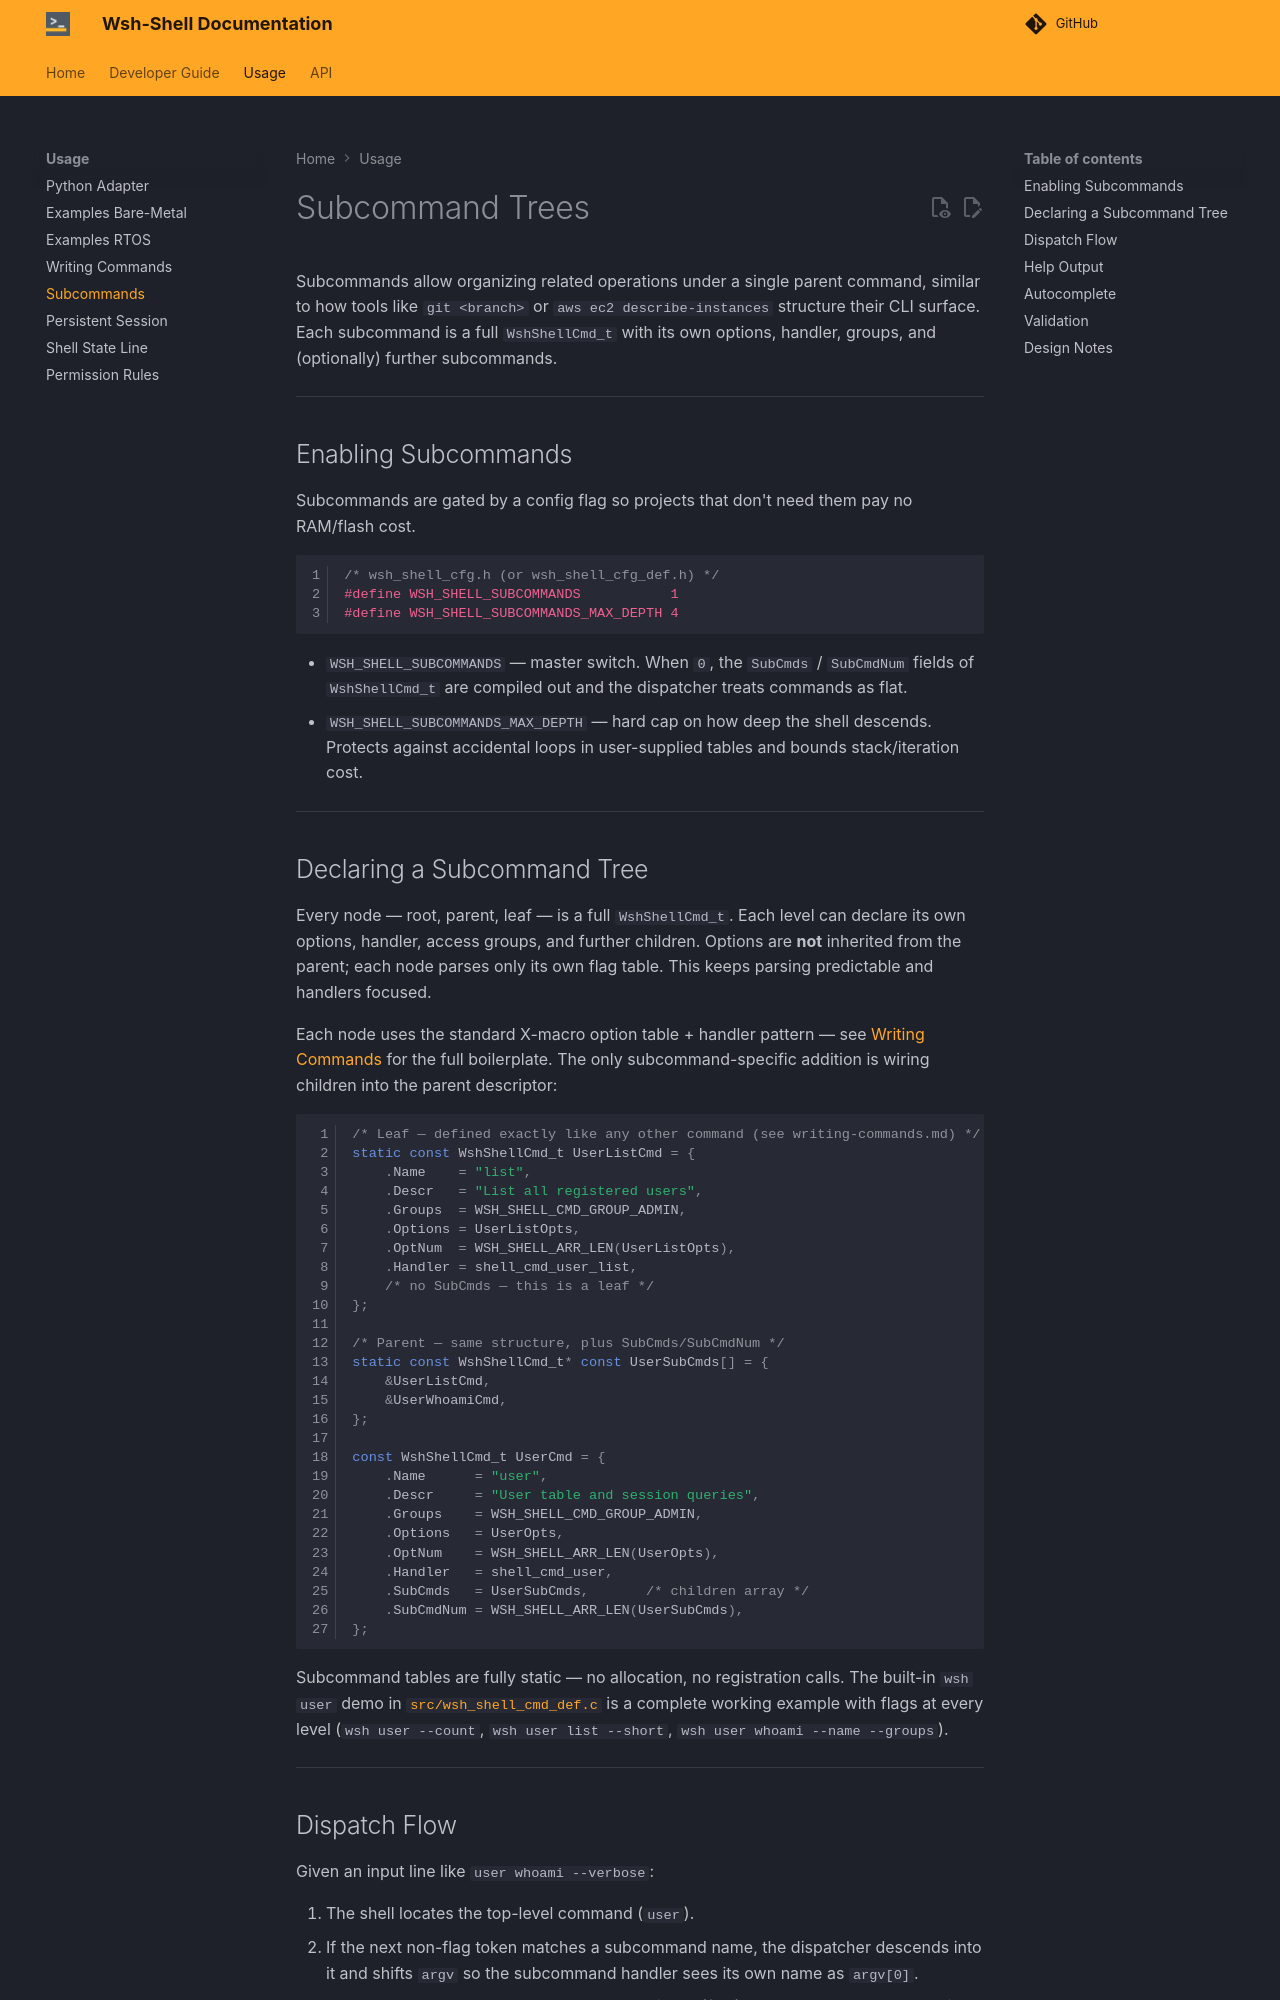

repository: whoosh-bike/wsh-shell · page: dev/usage/subcommands/index.html · generator: mkdocs

# Subcommand Trees

Subcommands allow organizing related operations under a single parent command, similar to how tools like `git <branch>` or `aws ec2 describe-instances` structure their CLI surface. Each subcommand is a full `WshShellCmd_t` with its own options, handler, groups, and (optionally) further subcommands.

---

## Enabling Subcommands

Subcommands are gated by a config flag so projects that don't need them pay no RAM/flash cost.

```c
/* wsh_shell_cfg.h (or wsh_shell_cfg_def.h) */
#define WSH_SHELL_SUBCOMMANDS           1
#define WSH_SHELL_SUBCOMMANDS_MAX_DEPTH 4
```

- `WSH_SHELL_SUBCOMMANDS` — master switch. When `0`, the `SubCmds` / `SubCmdNum` fields of `WshShellCmd_t` are compiled out and the dispatcher treats commands as flat.
- `WSH_SHELL_SUBCOMMANDS_MAX_DEPTH` — hard cap on how deep the shell descends. Protects against accidental loops in user-supplied tables and bounds stack/iteration cost.

---

## Declaring a Subcommand Tree

Every node — root, parent, leaf — is a full `WshShellCmd_t`. Each level can declare its own options, handler, access groups, and further children. Options are **not** inherited from the parent; each node parses only its own flag table. This keeps parsing predictable and handlers focused.

Each node uses the standard X-macro option table + handler pattern — see [Writing Commands](writing-commands.md) for the full boilerplate. The only subcommand-specific addition is wiring children into the parent descriptor:

```c
/* Leaf — defined exactly like any other command (see writing-commands.md) */
static const WshShellCmd_t UserListCmd = {
    .Name    = "list",
    .Descr   = "List all registered users",
    .Groups  = WSH_SHELL_CMD_GROUP_ADMIN,
    .Options = UserListOpts,
    .OptNum  = WSH_SHELL_ARR_LEN(UserListOpts),
    .Handler = shell_cmd_user_list,
    /* no SubCmds — this is a leaf */
};

/* Parent — same structure, plus SubCmds/SubCmdNum */
static const WshShellCmd_t* const UserSubCmds[] = {
    &UserListCmd,
    &UserWhoamiCmd,
};

const WshShellCmd_t UserCmd = {
    .Name      = "user",
    .Descr     = "User table and session queries",
    .Groups    = WSH_SHELL_CMD_GROUP_ADMIN,
    .Options   = UserOpts,
    .OptNum    = WSH_SHELL_ARR_LEN(UserOpts),
    .Handler   = shell_cmd_user,
    .SubCmds   = UserSubCmds,       /* children array */
    .SubCmdNum = WSH_SHELL_ARR_LEN(UserSubCmds),
};
```

Subcommand tables are fully static — no allocation, no registration calls. The built-in `wsh user` demo in [`src/wsh_shell_cmd_def.c`](https://github.com/whoosh-bike/wsh-shell/blob/main/src/wsh_shell_cmd_def.c) is a complete working example with flags at every level (`wsh user --count`, `wsh user list --short`, `wsh user whoami --name --groups`).

---
